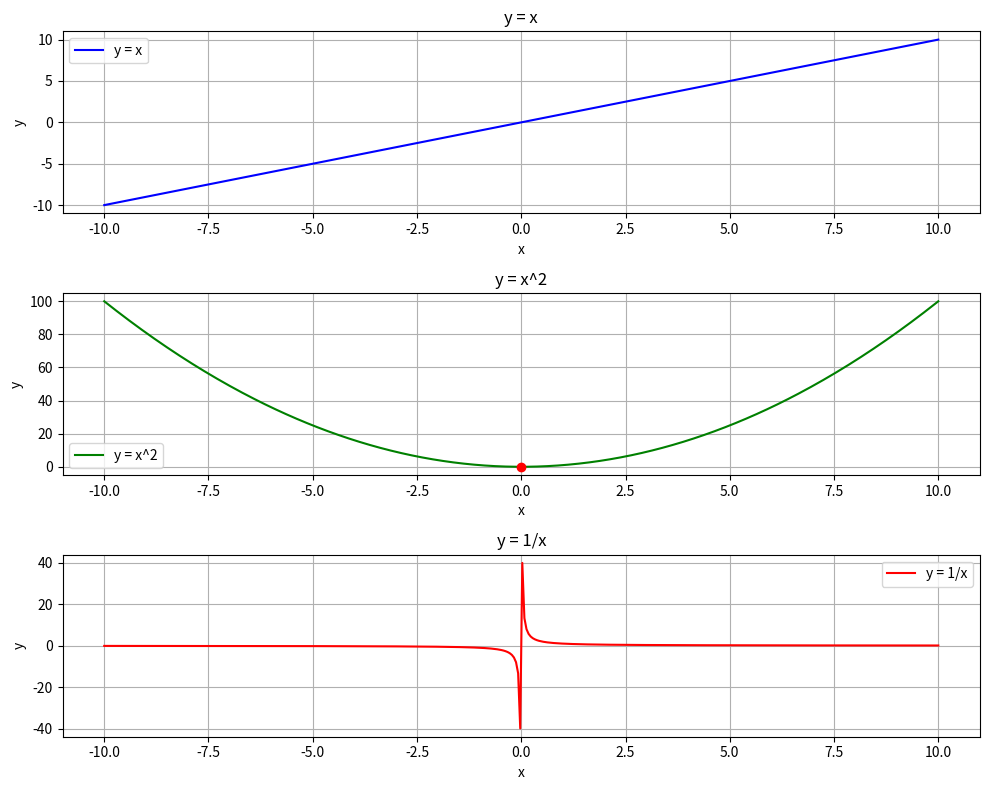
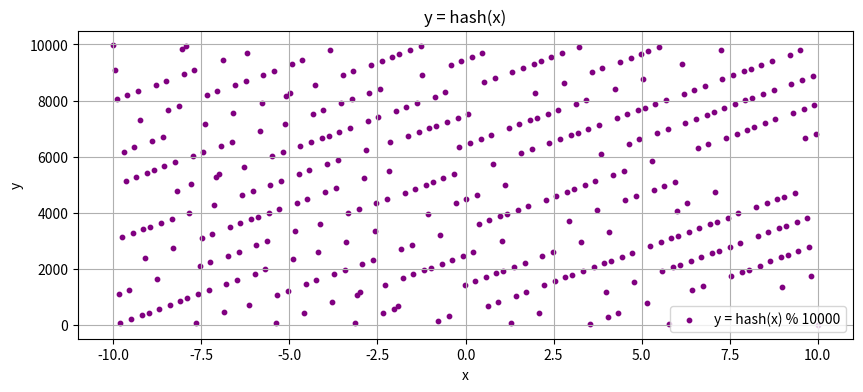

These charts were generated, in order, by the following Python code:
import numpy as np
import matplotlib.pyplot as plt

# Создаём диапазон значений x
x = np.linspace(-10, 10, 400)
x_nonzero = x[x != 0]  # Исключаем ноль для функции y = 1/x

# Вычисляем значения функций
y1 = x
y2 = x ** 2
y3 = 1 / x_nonzero
y4 = [hash(xi) for xi in x]  # Используем хеш-функцию
y4_normalized = np.array(y4) % 10000  # Нормализуем значения хеша для визуализации

# Создаём фигуру и оси для трёх функций
plt.figure(figsize=(10, 8))

# График y = x
plt.subplot(3, 1, 1)
plt.plot(x, y1, label='y = x', color='blue')
plt.title('y = x')
plt.xlabel('x')
plt.ylabel('y')
plt.grid(True)
plt.legend()

# График y = x^2
plt.subplot(3, 1, 2)
plt.plot(x, y2, label='y = x^2', color='green')
plt.scatter(0, 0, color='red', zorder=5)  # Точка минимума
plt.title('y = x^2')
plt.xlabel('x')
plt.ylabel('y')
plt.grid(True)
plt.legend()

# График y = 1/x
plt.subplot(3, 1, 3)
plt.plot(x_nonzero, y3, label='y = 1/x', color='red')
plt.title('y = 1/x')
plt.xlabel('x')
plt.ylabel('y')
plt.grid(True)
plt.legend()

# Настраиваем макет и отображаем графики
plt.tight_layout()
plt.show()

# Создаём фигуру для функции y = hash(x)
plt.figure(figsize=(10, 4))
plt.scatter(x, y4_normalized, label='y = hash(x) % 10000', color='purple', s=10)
plt.title('y = hash(x)')
plt.xlabel('x')
plt.ylabel('y')
plt.grid(True)
plt.legend()
plt.show()
